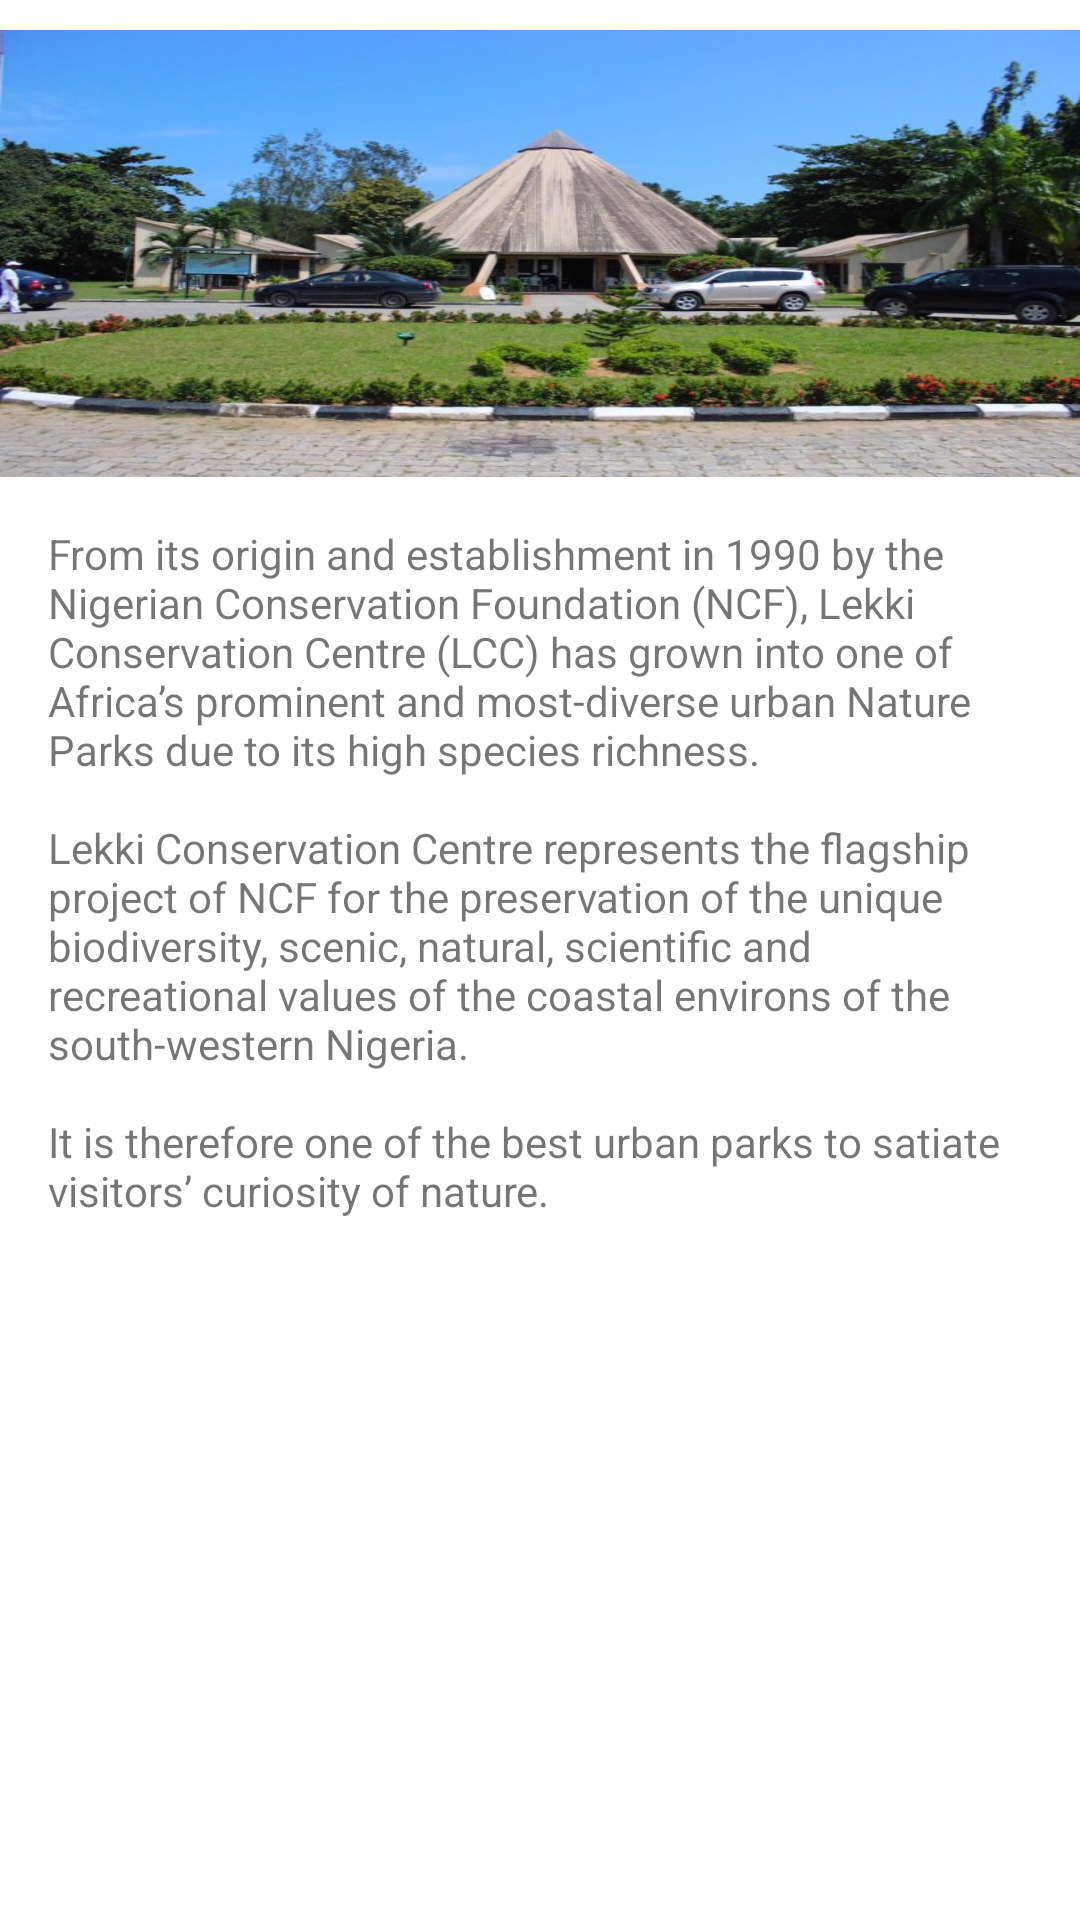

Android layout source for this screen:
<!-- AndroidManifest.xml: application theme AppTheme -->
<!-- res/layout/activity_lcc.xml -->
<?xml version="1.0" encoding="utf-8"?>
<ScrollView  xmlns:android="http://schemas.android.com/apk/res/android"
    xmlns:tools="http://schemas.android.com/tools"
    android:background="#FFFFFF"
    android:layout_width="match_parent"
    android:layout_height="match_parent">

    <LinearLayout
        android:id="@+id/activity_muson_center"
        android:layout_width="match_parent"
        android:layout_height="wrap_content"
        tools:context="com.example.lagos.MusonCenterActivity"
        android:paddingTop="10dp"
        android:orientation="vertical"
        android:weightSum="1">

        <ImageView
            android:id="@+id/ivImage"
            android:layout_width="match_parent"
            android:layout_height="wrap_content"
            android:background="@drawable/lcc1" />

        <TextView
            android:id="@+id/tvInfo1"
            android:layout_width="match_parent"
            android:layout_height="match_parent"
            android:padding="16dp"
            android:text="@string/info_lcc"/>

        <TextView
            android:id="@+id/tvLocation"
            android:layout_width="match_parent"
            android:layout_height="match_parent"
            android:paddingLeft="16dp"
            android:textStyle="bold"
            android:text=""/>

    </LinearLayout>
</ScrollView>
<!-- resources referenced by this layout -->
<resources>
  <!-- drawable lcc1: jpg bitmap (drawable-xxhdpi, 80398 bytes) -->
  <string name="info_lcc">From its origin and establishment in 1990 by the Nigerian Conservation Foundation (NCF), Lekki Conservation Centre (LCC) has grown into one of Africa’s prominent and most-diverse urban Nature Parks due to its high species richness. \n\nLekki Conservation Centre represents the flagship project of NCF for the preservation of the unique biodiversity, scenic, natural, scientific and recreational values of the coastal environs of the south-western Nigeria. \n\nIt is therefore one of the best urban parks to satiate visitors’ curiosity of nature. \n\n</string>
  <style name="AppTheme" parent="Theme.AppCompat.Light.DarkActionBar">
          
          <item name="colorPrimary">@color/colorPrimary</item>
          <item name="colorPrimaryDark">@color/colorPrimaryDark</item>
          <item name="colorAccent">@color/colorAccent</item>
      </style>
  <!-- not gathered from this repository: default colours our renderer supplied (Android Studio template values) -->
  <color name="colorPrimary">#FF6200EE</color>
  <color name="colorPrimaryDark">#FF3700B3</color>
  <color name="colorAccent">#FF03DAC5</color>
</resources>
